Dataset: data_split (GitHub, setiawanadekaputrajaya/Klasifikasi_Penyakit-Daun-Padi). Classes: bacterial leaf blight, brown spot, leaf scald.

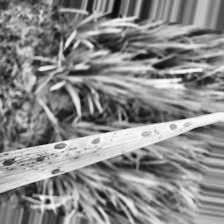
Label: brown spot

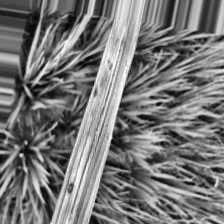
Label: brown spot

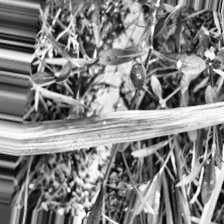
Label: bacterial leaf blight

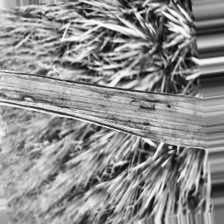
Label: bacterial leaf blight

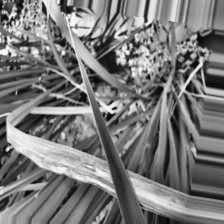
Label: leaf scald

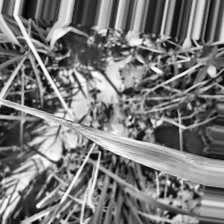
Label: leaf scald
